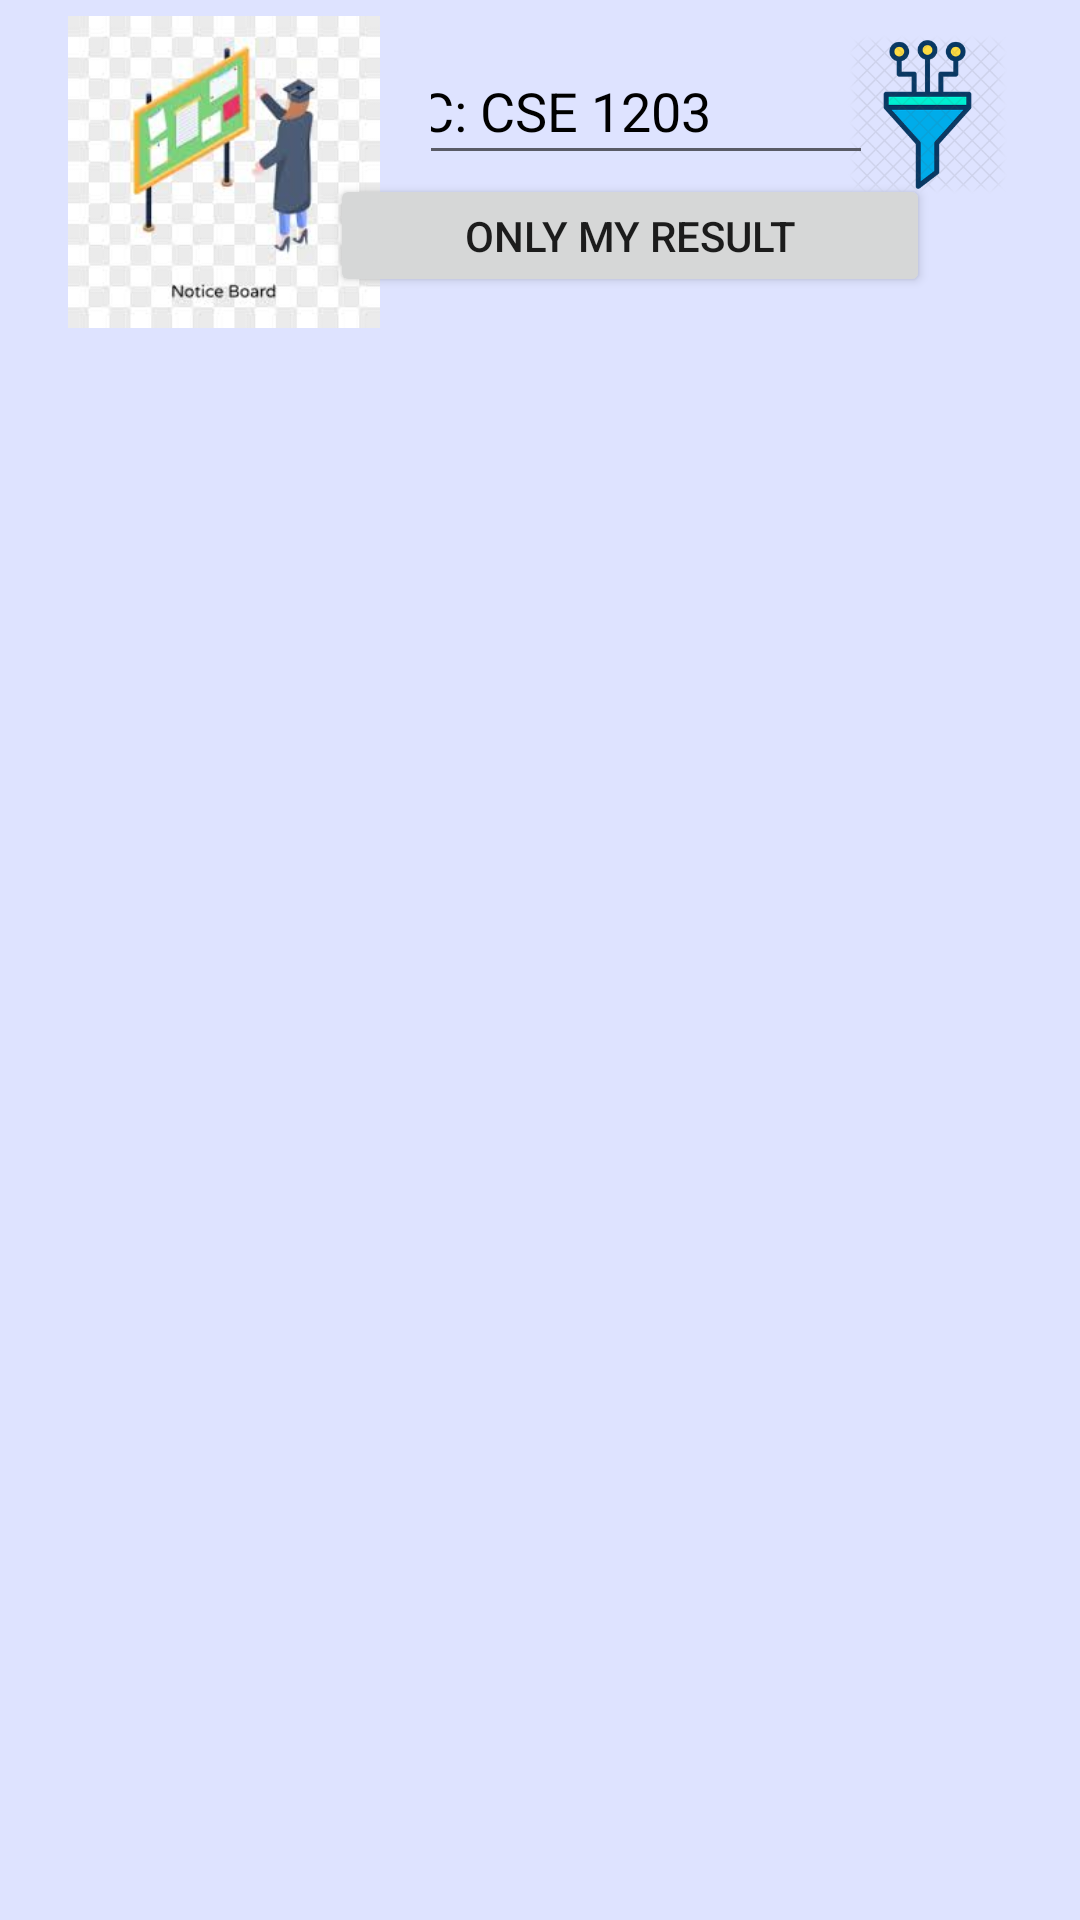

Here is an Android app screen rendered from its layout file. Give the layout XML and the strings, colors and styles it references.
<!-- AndroidManifest.xml: application theme Theme.EducationalInstituteManagementSystem -->
<!-- res/layout/activity_result_show.xml -->
<?xml version="1.0" encoding="utf-8"?>
<androidx.constraintlayout.widget.ConstraintLayout xmlns:android="http://schemas.android.com/apk/res/android"
    xmlns:app="http://schemas.android.com/apk/res-auto"
    xmlns:tools="http://schemas.android.com/tools"
    android:layout_width="match_parent"
    android:layout_height="match_parent"
    android:background="#DEE3FF"
    tools:context=".Result_Show">

    <EditText
        android:id="@+id/ee123"
        android:layout_width="167dp"
        android:layout_height="46dp"
        android:ems="6"
        android:hint="CC: CSE 1203"
        android:textColor="@color/black"
        android:textColorHint="@color/black"
        app:layout_constraintBottom_toBottomOf="parent"
        app:layout_constraintEnd_toEndOf="parent"
        app:layout_constraintHorizontal_bias="0.643"
        app:layout_constraintStart_toStartOf="parent"
        app:layout_constraintTop_toTopOf="parent"
        app:layout_constraintVertical_bias="0.021" />

    <ImageView
        android:id="@+id/imageView15"
        android:layout_width="75dp"
        android:layout_height="53dp"
        android:onClick="Filter"
        app:layout_constraintBottom_toBottomOf="parent"
        app:layout_constraintEnd_toEndOf="parent"
        app:layout_constraintHorizontal_bias="0.953"
        app:layout_constraintStart_toStartOf="parent"
        app:layout_constraintTop_toTopOf="parent"
        app:layout_constraintVertical_bias="0.02"
        app:srcCompat="@drawable/filter2" />

    <ImageView
        android:id="@+id/imageView13"
        android:layout_width="138dp"
        android:layout_height="104dp"
        android:background="#DEE3FF"
        app:layout_constraintBottom_toBottomOf="parent"
        app:layout_constraintEnd_toEndOf="parent"
        app:layout_constraintHorizontal_bias="0.026"
        app:layout_constraintStart_toStartOf="parent"
        app:layout_constraintTop_toTopOf="parent"
        app:layout_constraintVertical_bias="0.01"
        app:srcCompat="@drawable/shownotice2" />

    <androidx.recyclerview.widget.RecyclerView
        android:id="@+id/recyclerview"
        android:layout_width="406dp"
        android:layout_height="594dp"
        android:textAlignment="center"
        app:layout_constraintBottom_toBottomOf="parent"
        app:layout_constraintEnd_toEndOf="parent"
        app:layout_constraintHorizontal_bias="0.238"
        app:layout_constraintStart_toStartOf="parent"
        app:layout_constraintTop_toBottomOf="@+id/imageView13"
        app:layout_constraintVertical_bias="0.0" />

    <Button
        android:id="@+id/button2"
        android:layout_width="200dp"
        android:layout_height="41dp"
        android:text="Only My Result"
        android:onClick="FilterMine"
        app:layout_constraintBottom_toBottomOf="parent"
        app:layout_constraintEnd_toEndOf="parent"
        app:layout_constraintHorizontal_bias="0.687"
        app:layout_constraintStart_toStartOf="parent"
        app:layout_constraintTop_toTopOf="parent"
        app:layout_constraintVertical_bias="0.097" />

</androidx.constraintlayout.widget.ConstraintLayout>
<!-- resources referenced by this layout -->
<resources>
  <!-- drawable filter2: webp bitmap (drawable, 27840 bytes) -->
  <!-- drawable shownotice2: jpg bitmap (drawable, 6829 bytes) -->
  <style name="Theme.EducationalInstituteManagementSystem" parent="Theme.MaterialComponents.DayNight.NoActionBar">
          
          <item name="colorPrimary">@color/purple_500</item>
          <item name="colorPrimaryVariant">@color/purple_700</item>
          <item name="colorOnPrimary">@color/white</item>
          
          <item name="colorSecondary">@color/teal_200</item>
          <item name="colorSecondaryVariant">@color/teal_700</item>
          <item name="colorOnSecondary">@color/black</item>
          
          <item name="android:statusBarColor">?attr/colorPrimaryVariant</item>
          
      </style>
  <!-- not gathered from this repository: default colours our renderer supplied (Android Studio template values) -->
  <color name="purple_500">#FF6200EE</color>
  <color name="purple_700">#FF3700B3</color>
  <color name="teal_200">#FF03DAC5</color>
  <color name="teal_700">#FF018786</color>
  <color name="black">#FF000000</color>
  <color name="white">#FFFFFFFF</color>
</resources>
